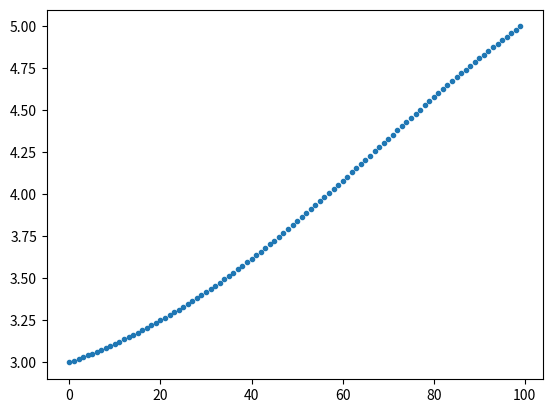

Recreate this plot in Python.
#!/usr/bin/env python3
# -*- coding: utf-8 -*-
"""
J. Jacobowitz
MacRTL Research Group Notre Dame
Created: 15 March 2023
Last Edited: 20 April 2023

Given a range of values, the intermediate values can be remapped such that
the first step is the desired size (such as when you want to set the element
size at a wall). Note: ds <= dx must be true.
"""
import numpy as np
from scipy.optimize import root
import matplotlib.pyplot as plt

plt.close("all")

def find_delta(delta, x, ds1, ds2, A, L=1):
    s = tanh_spacing(delta, x, A, L)
    ds = np.diff(s)
    
    return (ds[0] - ds1)**2 + (ds[-1] - ds2)**2

def tanh_spacing(delta, x, A, L=1):
    u = 0.5*(1. + np.tanh(delta*(x/L - 0.5))/np.tanh(0.5*delta))
    return L*u/(A+(1-A)*u)


x0 = 3
xn = 5
L = xn - x0
N = 100
xshifted, dx = np.linspace(0, L, N, retstep=True)

dx1 = 0.01
dx2 = 0.02
assert (dx1 < dx and dx2 < dx), "Wall spacing larger than maximum step size."

A = np.sqrt(dx2/dx1)

sol = root(find_delta, 0.5, args=(xshifted, dx1, dx2, A, L))
print(sol)
delta = sol.x[0]

x = tanh_spacing(delta, xshifted, A, L) + x0
dx = np.diff(x)

fig, ax = plt.subplots()
ax.plot(x, ".")
